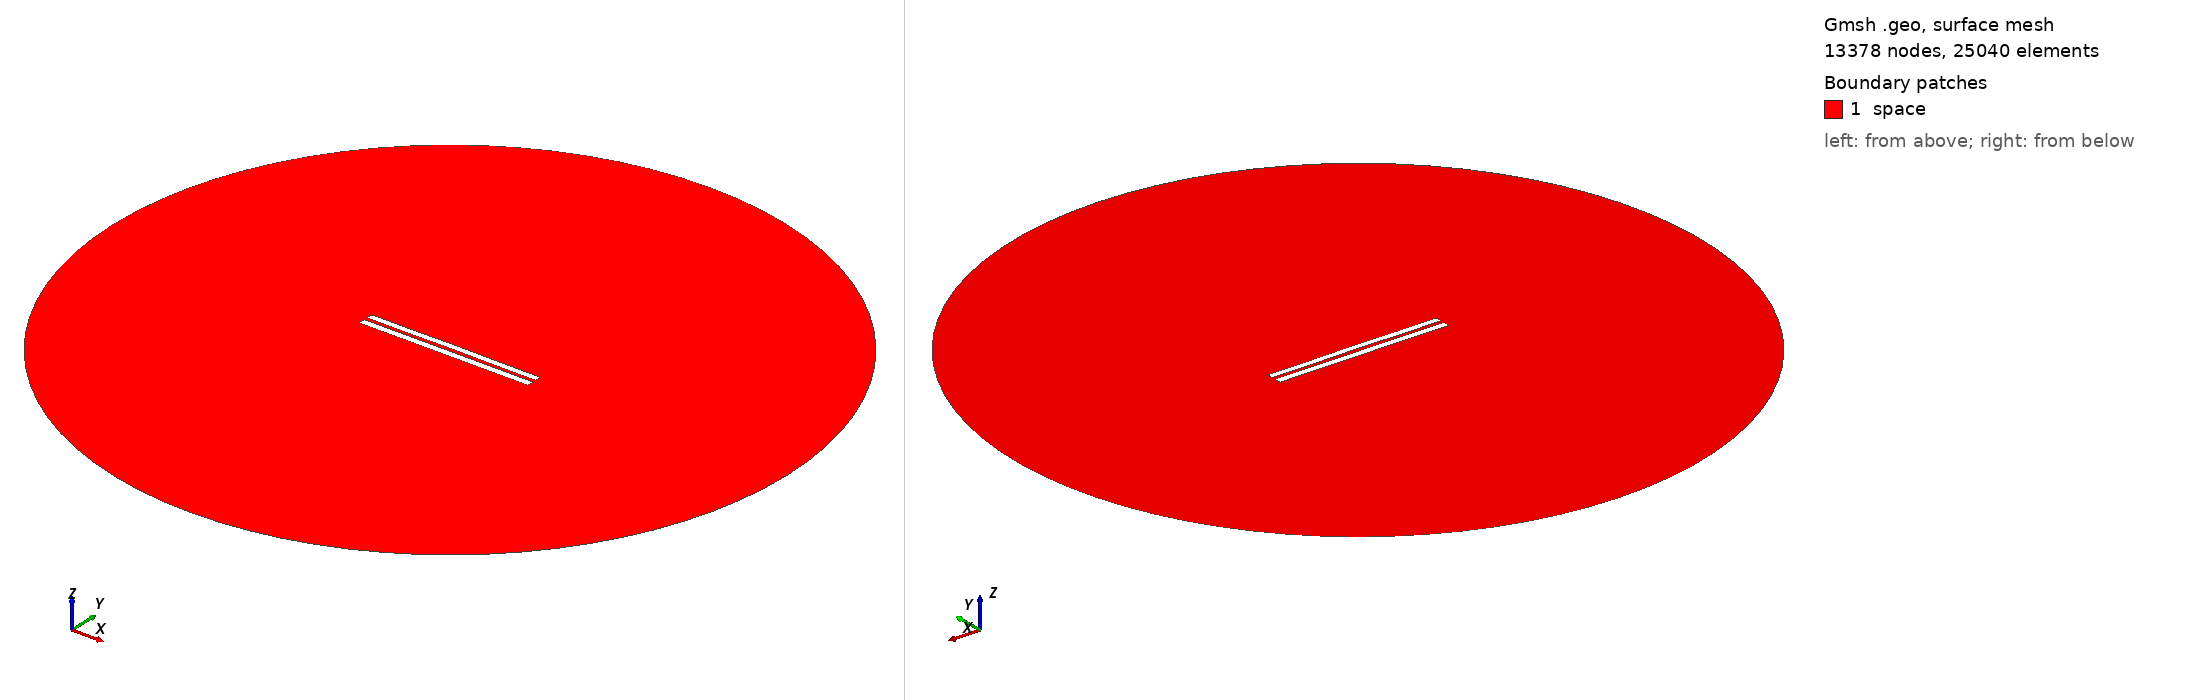

Gmsh geometry script, surface-meshed: 13378 nodes, 25040 surface elements. Boundary patches (legend numbers): 1 space. Left view from above one corner, right view from below the opposite corner. Legend entries are the model's physical surfaces. The drawing asked Gmsh for element sizes between 1% and 20% of the model's largest extent; the script's own settings can give other sizes.

=== 4712.geo (drawn) ===
//---------------------------------------
// Geometry kernel
//---------------------------------------

SetFactory("OpenCASCADE");



//---------------------------------------
// Parameters of the geometry
//---------------------------------------

// Overetch of the upper plate
overetch = 0.125;

// Distance between the plates
distance = 2.0;

// Discretization over the x axis (for the deformation)
nx = 50; 

// Length of the plate
L = 100 - overetch; 

// Number of modes
n = 4; 

// 1st mode coefficient
coeff(1) = 0.0;
beta(1) = 0.596864 * 3.1415926535 / L;

// 2nd mode coefficient
coeff(2) = 0.07499999999999998;
beta(2) = 1.49418 * 3.1415926535 / L;

// 3rd mode coefficient
coeff(3) = 0.0;
beta(3) = 2.50025 * 3.1415926535 / L;

// 4th mode coefficient
coeff(4) = -0.075;
beta(4) = 3.49999 * 3.1415926535 / L;



//---------------------------------------
// Upper plate (deformed rectangle)
//---------------------------------------

// Coordiantes of the upper plate
xmin = -50;
xmax = 50 - overetch;

// Height of the upper plate
yheight = 4 - 2 * overetch;

// Indexes of the points
UpperID[] = {};
LowerID[] = {};
LeftID[] = {};
RightID[] = {};

// Point index
p = 1;

// Horizontal edges
For i In {1:nx}
    x = xmin + (i-1)*(xmax - xmin)/(nx-1);

    y_bottom = distance / 2 + overetch;
    For j In {1:n}
        C = (Cosh(beta(j)*L) + Cos(beta(j)*L)) / (Sinh(beta(j)*L) + Sin(beta(j)*L));
        y_bottom  = y_bottom + coeff(j) * (Cosh(beta(j)*(x+50)) - Cos(beta(j)*(x+50)) - C * (Sinh(beta(j)*(x+50)) - Sin(beta(j)*(x+50))));
    EndFor

    y_top = y_bottom + yheight;

    Point(p) = {x, y_top, 0, 1.0};
    UpperID[i] = p;
    p = p + 1;

    Point(p) = {x, y_bottom, 0, 1.0};
    LowerID[i] = p;
    p = p + 1;
EndFor

// Create point lists
UpperPts[] = {}; LowerPts[] = {};
For i In {1:nx}
  UpperPts[] += {UpperID[i]};
  LowerPts[] += {LowerID[i]};
EndFor

// Build splines
Spline(1) = {UpperPts[]};
Spline(2) = {LowerPts[]};
Line(3) = {LowerPts[nx-1], UpperPts[nx-1]};
Line(4) = {LowerPts[0], UpperPts[0]};

// Build the plane surface
Curve Loop(1) = {2, 3, -1, -4};
Plane Surface(1) = {1};



//---------------------------------------
// Lower plate (rectangle)
//---------------------------------------

// Vertices
Point(1001) = {-50, -1, 0, 1.0};
Point(1002) = { 50, -1, 0, 1.0};
Point(1003) = { 50,  -5, 0, 1.0};
Point(1004) = {-50,  -5, 0, 1.0};

// Edges
Line(5) = {1001, 1002};
Line(6) = {1002, 1003};
Line(7) = {1003, 1004};
Line(8) = {1004, 1001};

// Plane surface
Line Loop(2) = {5, 6, 7, 8};
Plane Surface(2) = {2}; 



//---------------------------------------
// Outer (fictious) boundary
//---------------------------------------

// Points
Point(1005) = {0, 0, 0};       // Center
Point(1006) = {200, 0, 0};     // Start point
Point(1007) = {0, 200, 0};     // 90 degrees
Point(1008) = {-200, 0, 0};    // 180 degrees
Point(1009) = {0, -200, 0};    // 270 degrees

// Circle arcs (each needs start, center, end)
Circle(9) = {1006, 1005, 1007};
Circle(10) = {1007, 1005, 1008};
Circle(11) = {1008, 1005, 1009};
Circle(12) = {1009, 1005, 1006};

// Plane surface for the entire domain
Curve Loop(3) = {9, 10, 11, 12};
Surface(3) = {3};

// Subtract the plates from the whole domain to obtain the actual domain where we want to solve the equations
BooleanDifference{ Surface{3}; Delete; }{ Surface{1}; Surface{2}; Delete; }




//---------------------------------------
// Transfinite Lines/Curves
//---------------------------------------

// Set the number of points on the boundaries
r = 7;

// Plates
Transfinite Curve {1, 2} = 50*r Using Progression 1;
Transfinite Curve {3, 4} = 2*r Using Progression 1;
Transfinite Line {5, 7} = 50*r Using Progression 1;
Transfinite Line {6, 8} = 2*r Using Progression 1;

// Outer boundary
Transfinite Line {9, 10, 11, 12} = 20 Using Progression 1;



//---------------------------------------
// Physical groups
//---------------------------------------                

// Physical curves (boundaries)
Physical Line("force_segment", 10) = {2};
Physical Line("upper_plate", 11) = {1, 3, 4};
Physical Line("lower_plate", 12) = {5, 6, 7, 8};
Physical Line("boundary", 20) = {9, 10, 11, 12};

// Physical Surfaces
Physical Surface("space", 30) = {3};



//---------------------------------------
// 6. Generate the Mesh
//---------------------------------------

// 2D mesh generation
Mesh 2;
